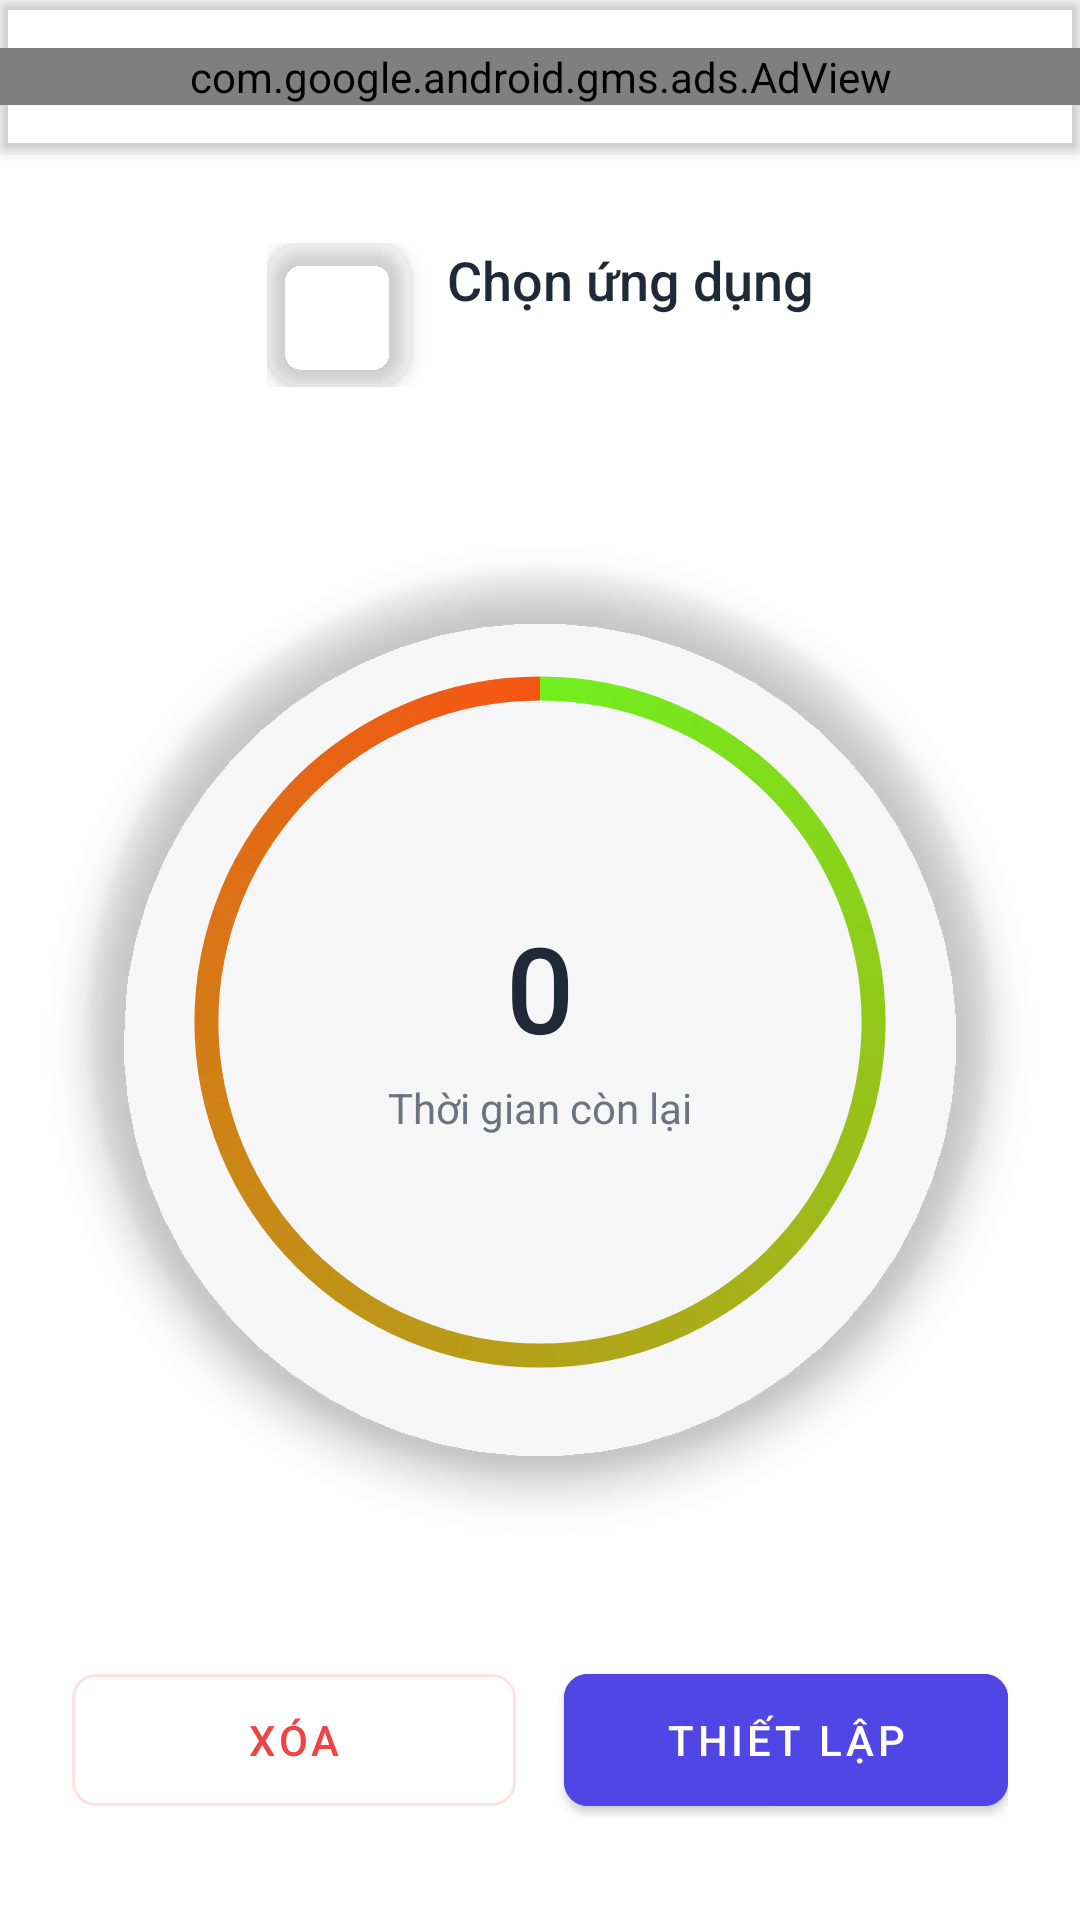

Write the Android layout XML for this screen, with the resource values it uses.
<!-- AndroidManifest.xml: application theme AppTheme -->
<!-- res/layout/fragment_timer.xml -->
<?xml version="1.0" encoding="utf-8"?>
<androidx.constraintlayout.widget.ConstraintLayout xmlns:android="http://schemas.android.com/apk/res/android"
    xmlns:app="http://schemas.android.com/apk/res-auto"
    xmlns:ads="http://schemas.android.com/apk/lib/com.google.ads"
    android:screenOrientation="portrait"
    android:layout_width="match_parent"
    android:layout_height="match_parent"
    android:background="?attr/colorBackground">

    
    <androidx.cardview.widget.CardView
        android:id="@+id/header_card"
        android:layout_width="match_parent"
        android:layout_height="wrap_content"
        android:layout_marginBottom="16dp"
        app:cardBackgroundColor="?attr/colorSurface"
        app:cardElevation="2dp"
        app:layout_constraintTop_toTopOf="parent"
        app:layout_constraintStart_toStartOf="parent"
        app:layout_constraintEnd_toEndOf="parent">

        <LinearLayout
            android:layout_width="match_parent"
            android:layout_height="wrap_content"
            android:orientation="vertical"
            android:paddingTop="16dp"
            android:paddingBottom="16dp"
            android:gravity="center_horizontal">

            
            <com.google.android.gms.ads.AdView
                android:id="@+id/header_ad_view"
                android:layout_width="match_parent"
                android:layout_height="wrap_content"
                app:adSize="BANNER"
                app:adUnitId="ca-app-pub-xxxxxxxxxxxxxxxx/zzzzzzzzzz" />

        </LinearLayout>
    </androidx.cardview.widget.CardView>

    <androidx.constraintlayout.widget.ConstraintLayout
        android:id="@+id/app_selection_section"
        android:layout_width="wrap_content"
        android:layout_height="wrap_content"
        android:layout_marginHorizontal="16dp"
        android:layout_marginTop="30dp"
        app:layout_constraintEnd_toEndOf="parent"
        app:layout_constraintStart_toStartOf="parent"
        app:layout_constraintTop_toBottomOf="@+id/header_card">

        <androidx.cardview.widget.CardView
            android:id="@+id/selected_app_icon_container"
            android:layout_width="48dp"
            android:layout_height="48dp"
            app:cardCornerRadius="12dp"
            app:cardElevation="4dp"
            app:cardBackgroundColor="?attr/colorSurface"
            app:layout_constraintStart_toStartOf="parent"
            app:layout_constraintTop_toTopOf="parent">

            <ImageView
                android:id="@+id/selected_app_icon"
                android:layout_width="match_parent"
                android:layout_height="match_parent"
                android:layout_gravity="center"
                android:contentDescription="@string/selected_app_icon"
                android:scaleType="fitCenter" />
        </androidx.cardview.widget.CardView>

        <TextView
            android:id="@+id/selected_app_name"
            android:layout_width="wrap_content"
            android:layout_height="wrap_content"
            android:layout_marginStart="12dp"
            android:fontFamily="sans-serif-medium"
            android:text="@string/selected_app"
            android:textColor="?attr/android:textColorPrimary"
            android:textSize="18sp"
            app:layout_constraintStart_toEndOf="@+id/selected_app_icon_container"
            app:layout_constraintTop_toTopOf="@+id/selected_app_icon_container" />

        <TextView
            android:id="@+id/selected_app_time_limit"
            android:layout_width="wrap_content"
            android:layout_height="wrap_content"
            android:layout_marginStart="12dp"
            android:fontFamily="sans-serif"
            android:textColor="?attr/android:textColorSecondary"
            android:textSize="14sp"
            app:layout_constraintBottom_toBottomOf="@+id/selected_app_icon_container"
            app:layout_constraintStart_toEndOf="@+id/selected_app_icon_container"
            app:layout_constraintTop_toBottomOf="@+id/selected_app_name" />

    </androidx.constraintlayout.widget.ConstraintLayout>

    
    <androidx.constraintlayout.widget.ConstraintLayout
        android:id="@+id/timer_container"
        android:layout_width="0dp"
        android:layout_height="0dp"
        android:layout_marginTop="16dp"
        android:layout_marginBottom="16dp"
        app:layout_constraintBottom_toTopOf="@+id/buttons_container"
        app:layout_constraintEnd_toEndOf="parent"
        app:layout_constraintStart_toStartOf="parent"
        app:layout_constraintTop_toBottomOf="@+id/app_selection_section">

        <androidx.cardview.widget.CardView
            android:layout_width="300dp"
            android:layout_height="300dp"
            app:cardBackgroundColor="?attr/colorSurface"
            app:cardCornerRadius="150dp"
            app:cardElevation="8dp"
            app:layout_constraintBottom_toBottomOf="parent"
            app:layout_constraintEnd_toEndOf="parent"
            app:layout_constraintStart_toStartOf="parent"
            app:layout_constraintTop_toTopOf="parent">

            <RelativeLayout
                android:layout_width="match_parent"
                android:layout_height="match_parent"
                android:padding="16dp">

                <ProgressBar
                    android:id="@+id/timer_progress"
                    style="?android:attr/progressBarStyleHorizontal"
                    android:layout_width="match_parent"
                    android:layout_height="match_parent"
                    android:background="@drawable/circle_shape_bg"
                    android:indeterminate="false"
                    android:max="100"
                    android:progress="100"
                    android:progressDrawable="@drawable/circular_progress_bar"
                    android:rotation="0" />

                <LinearLayout
                    android:layout_width="wrap_content"
                    android:layout_height="wrap_content"
                    android:layout_centerInParent="true"
                    android:gravity="center"
                    android:orientation="vertical">

                    <TextView
                        android:id="@+id/timer_text"
                        android:layout_width="wrap_content"
                        android:layout_height="wrap_content"
                        android:fontFamily="sans-serif-medium"
                        android:text="0"
                        android:textColor="?attr/android:textColorPrimary"
                        android:textSize="40sp" />

                    <TextView
                        android:id="@+id/timer_status"
                        android:layout_width="wrap_content"
                        android:layout_height="wrap_content"
                        android:layout_marginTop="4dp"
                        android:fontFamily="sans-serif"
                        android:text="@string/time_remaining"
                        android:textColor="?attr/android:textColorSecondary"
                        android:textSize="14sp" />
                </LinearLayout>
            </RelativeLayout>
        </androidx.cardview.widget.CardView>
    </androidx.constraintlayout.widget.ConstraintLayout>

    
    <LinearLayout
        android:id="@+id/buttons_container"
        android:layout_width="match_parent"
        android:layout_height="wrap_content"
        android:layout_marginHorizontal="24dp"
        android:layout_marginBottom="32dp"
        android:orientation="horizontal"
        android:weightSum="2"
        app:layout_constraintBottom_toBottomOf="parent"
        app:layout_constraintEnd_toEndOf="parent"
        app:layout_constraintStart_toStartOf="parent">

        <com.google.android.material.button.MaterialButton
            android:id="@+id/btn_delete"
            style="@style/Widget.MaterialComponents.Button.OutlinedButton.Themed"
            android:layout_width="0dp"
            android:layout_height="56dp"
            android:layout_marginEnd="8dp"
            android:layout_weight="1"
            android:fontFamily="sans-serif-medium"
            android:text="@string/delete"
            android:textColor="@color/colorDanger"
            app:cornerRadius="8dp"
            app:strokeColor="@color/colorDangerLight"
            app:strokeWidth="1dp" />

        <com.google.android.material.button.MaterialButton
            android:id="@+id/btn_setup"
            style="@style/Widget.MaterialComponents.Button.Colored.Themed"
            android:layout_width="0dp"
            android:layout_height="56dp"
            android:layout_marginStart="8dp"
            android:layout_weight="1"
            android:backgroundTint="?attr/colorPrimary"
            android:fontFamily="sans-serif-medium"
            android:text="@string/setup"
            android:textColor="@android:color/white"
            app:cornerRadius="8dp" />
    </LinearLayout>

</androidx.constraintlayout.widget.ConstraintLayout>
<!-- resources referenced by this layout -->
<resources>
  <color name="colorDanger">#EF4444</color>
  <color name="colorDangerLight">#FEE2E2</color>
  <!-- drawable circle_shape_bg (drawable) -->
  <?xml version="1.0" encoding="utf-8"?>
  <shape xmlns:android="http://schemas.android.com/apk/res/android"
      android:shape="ring"
      android:innerRadiusRatio="2.5"
      android:thickness="8dp"
      android:useLevel="false">
      <solid android:color="?attr/colorOutline" />
  </shape>
  <!-- drawable circular_progress_bar (drawable) -->
  <?xml version="1.0" encoding="utf-8"?>
  <layer-list xmlns:android="http://schemas.android.com/apk/res/android">
      <item android:id="@android:id/background">
          <shape
              android:innerRadiusRatio="2.5"
              android:shape="ring"
              android:thickness="8dp"
              android:useLevel="false">
              <solid android:color="#F1F5F9" />
          </shape>
      </item>
      <item android:id="@android:id/progress">
          <rotate
              android:fromDegrees="270"
              android:toDegrees="270">
              <shape
                  android:innerRadiusRatio="2.5"
                  android:shape="ring"
                  android:thickness="8dp">
                  <gradient
                      android:endColor="@color/colorProgressEnd"
                      android:startColor="@color/colorProgressStart"
                      android:type="sweep" />
              </shape>
          </rotate>
      </item>
  </layer-list>
  <string name="delete">Xóa</string>
  <string name="selected_app">Chọn ứng dụng</string>
  <string name="selected_app_icon">Chọn biểu tượng ứng dụng</string>
  <string name="setup">Thiết lập</string>
  <string name="time_remaining">Thời gian còn lại</string>
  <style name="Widget.MaterialComponents.Button.Colored.Themed" parent="Widget.MaterialComponents.Button">
          <item name="android:textColor">@android:color/white</item>
          <item name="backgroundTint">?attr/colorPrimary</item>
          <item name="cornerRadius">8dp</item>
      </style>
  <style name="Widget.MaterialComponents.Button.OutlinedButton.Themed" parent="Widget.MaterialComponents.Button.OutlinedButton">
          <item name="android:textColor">@color/colorDanger</item>
          <item name="strokeColor">@color/colorDangerLight</item>
          <item name="cornerRadius">8dp</item>
      </style>
  <color name="colorProgressEnd">#F65414</color>
  <color name="colorProgressStart">#71EF1D</color>
  <color name="colorPrimary">#4F46E5</color>
  <color name="colorPrimaryDark">#4338CA</color>
  <color name="colorAccent">#8B5CF6</color>
  <!-- drawable gradient_background (drawable) -->
  <?xml version="1.0" encoding="utf-8"?>
  <shape xmlns:android="http://schemas.android.com/apk/res/android">
      <gradient
          android:angle="270"
          android:startColor="@color/background_light"
          android:endColor="@color/container_light"
          android:type="linear" />
  </shape>
  <color name="textPrimary">#1F2937</color>
  <color name="textSecondary">#6B7280</color>
</resources>
